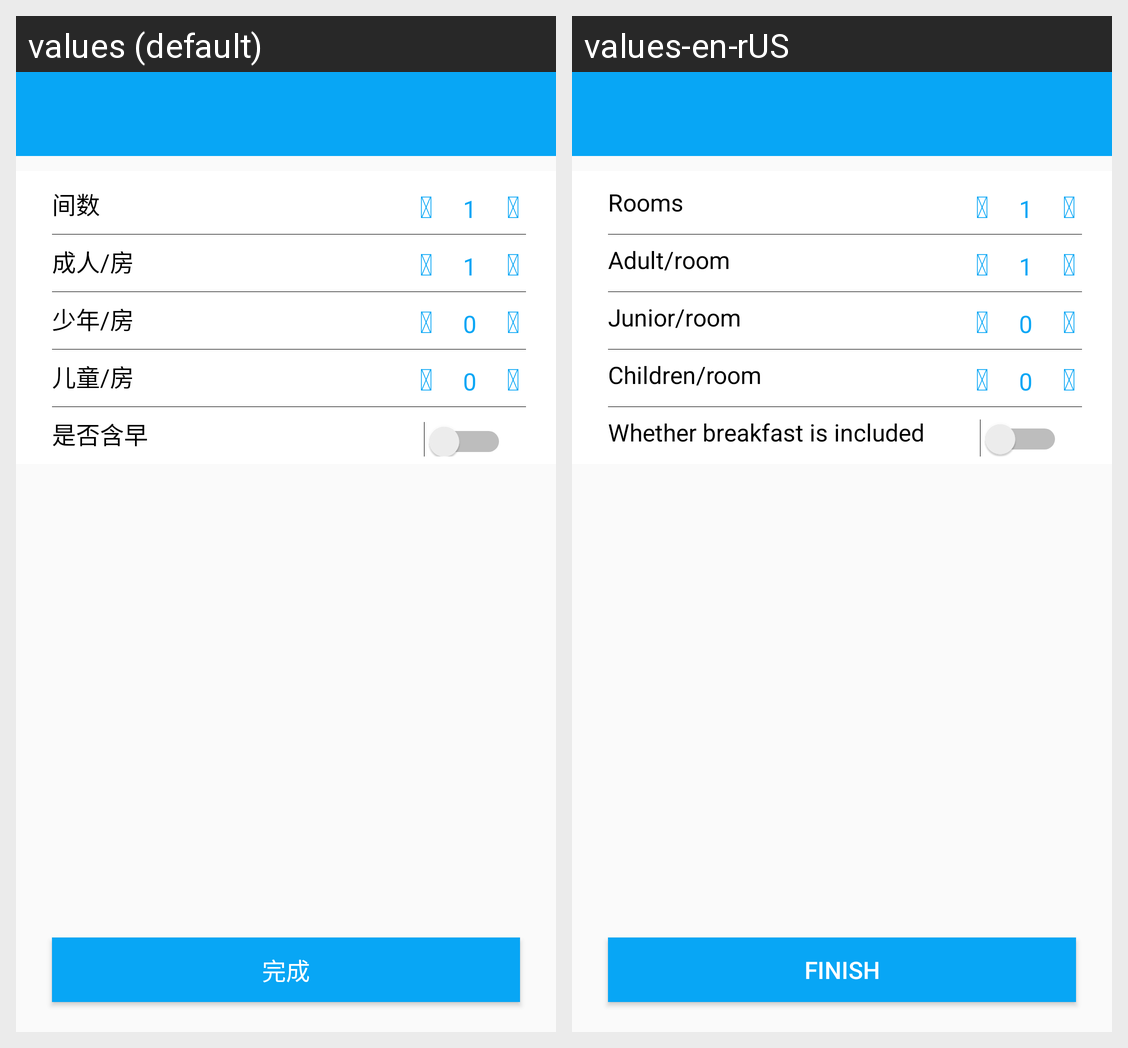

Here is an Android app screen in its default locale and in the app's own translations. Write out the translated-string differences for the strings that appear on this screen.
Android screen res/layout/passenger_layout.xml rendered under 2 locales, left to right: values (default), values-en-rUS. Device: Nexus 5 (rendered at 1080×1920; each locale shown at half size, 540×960, under a caption strip naming it); theme main_theme.
Strings drawn on this screen, with the default value and each locale's value (text and hints the layout hard-codes, and strings that could not be matched under every locale, appear in the picture but are not listed):

room_amount
  values: 间数
  values-en-rUS: Rooms

reduce
  values: 
  values-en-rUS:   [not translated; the default value is used]

add
  values: 
  values-en-rUS:   [not translated; the default value is used]

adult_pre
  values: 成人/房
  values-en-rUS: Adult/room

young_pre
  values: 少年/房
  values-en-rUS: Junior/room

children_pre
  values: 儿童/房
  values-en-rUS: Children/room

is_early
  values: 是否含早
  values-en-rUS: Whether breakfast is included

ok
  values: 完成
  values-en-rUS: Finish
